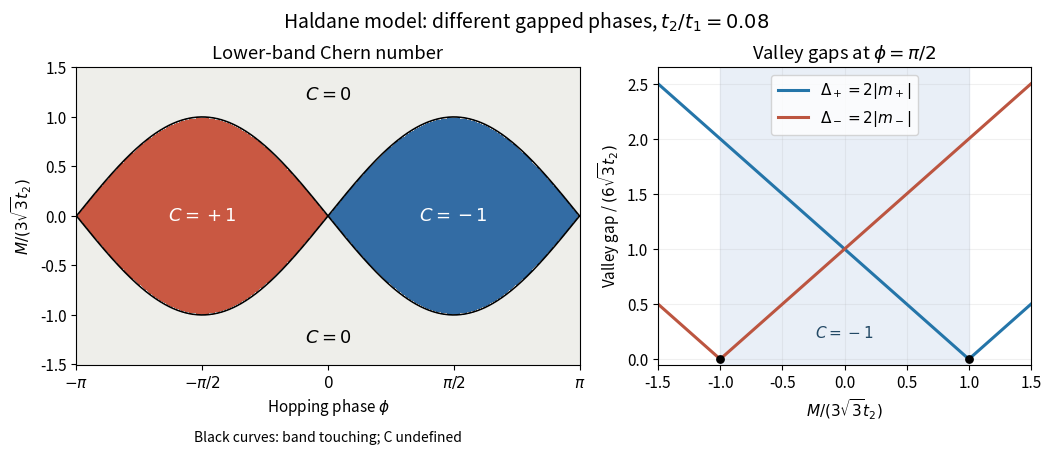

Write Python code to recreate this figure. (Note: this script raises an exception after producing the figure.)
"""Original Haldane-model phase diagram and valley gaps.

Run from _media; Python 3.14, NumPy 2.3.5, Matplotlib 3.10.7.
The sign convention is A=i<u|du>, kx,ky positively oriented, lower band.
No experimental data are used. --check performs independent lattice checks.
"""

import argparse
import json
from pathlib import Path

import matplotlib.pyplot as plt
from matplotlib.colors import ListedColormap, BoundaryNorm
import numpy as np


DELTA = np.array([[0.0, 1.0], [np.sqrt(3) / 2, -0.5],
                  [-np.sqrt(3) / 2, -0.5]])
BONDS = np.array([DELTA[2] - DELTA[1], DELTA[0] - DELTA[2],
                  DELTA[1] - DELTA[0]])
CELL = np.array([DELTA[2] - DELTA[0], DELTA[1] - DELTA[0]])
RECIPROCAL = 2 * np.pi * np.linalg.inv(CELL).T


def lattice_d(k, mass, t2, phi):
    """Embedding gauge, bond length=t1=1; analytic k derivatives."""
    kd = np.einsum("...i,ji->...j", k, DELTA)
    kb = np.einsum("...i,ji->...j", k, BONDS)
    d = np.stack([-np.cos(kd).sum(-1), np.sin(kd).sum(-1),
                  mass - 2 * t2 * np.sin(phi) * np.sin(kb).sum(-1)], -1)
    deriv = []
    for axis in (0, 1):
        deriv.append(np.stack([
            (np.sin(kd) * DELTA[:, axis]).sum(-1),
            (np.cos(kd) * DELTA[:, axis]).sum(-1),
            -2 * t2 * np.sin(phi) * (np.cos(kb) * BONDS[:, axis]).sum(-1)
        ], -1))
    return d, deriv[0], deriv[1]


def curvature(k, mass, t2, phi):
    d, dx, dy = lattice_d(k, mass, t2, phi)
    return np.einsum("...i,...i->...", d, np.cross(dx, dy)) / (
        2 * np.linalg.norm(d, axis=-1) ** 3)


def chern_grid(n, mass, t2, phi):
    """Eigenvector link-variable check in a strictly periodic cell gauge.

    Overlaps have phase -A.dk, hence the minus sign before the plaquette sum.
    Exact valley masses reject singular parameters even if the mesh misses K.
    """
    mh = 3 * np.sqrt(3) * t2 * np.sin(phi)
    if min(abs(mass - mh), abs(mass + mh)) < 1e-10:
        raise ValueError("Chern number undefined at a band touching")
    u, v = np.meshgrid(2 * np.pi * np.arange(n) / n,
                       2 * np.pi * np.arange(n) / n, indexing="ij")
    f = 1 + np.exp(1j * u) + np.exp(1j * v)
    dz = mass - 2 * t2 * np.sin(phi) * (np.sin(u - v) - np.sin(u) + np.sin(v))
    h = np.zeros((n, n, 2, 2), dtype=complex)
    h[..., 0, 0], h[..., 1, 1] = dz, -dz
    h[..., 0, 1], h[..., 1, 0] = -f, -f.conj()
    energies, states = np.linalg.eigh(h)
    lower = states[..., 0]
    links = []
    for axis in (0, 1):
        z = np.sum(lower.conj() * np.roll(lower, -1, axis=axis), axis=-1)
        if np.min(abs(z)) < 1e-10:
            raise ValueError("Unresolved mesh: vanishing eigenvector overlap")
        links.append(z / abs(z))
    x, y = links
    loop = x * np.roll(y, -1, axis=0) / (np.roll(x, -1, axis=1) * y)
    return float(-np.angle(loop).sum() / (2 * np.pi)), float(np.min(energies[..., 1] - energies[..., 0]))


def checks():
    results = []
    for mass, t2, phi in [(0, .08, np.pi / 2), (0, .08, -np.pi / 2),
                          (.7, .08, np.pi / 2), (-.7, .08, np.pi / 2),
                          (.4, 0, 0), (.12, .08, .7), (.5, .08, .7)]:
        mh = 3 * np.sqrt(3) * t2 * np.sin(phi)
        expected = (np.sign(mass - mh) - np.sign(mass + mh)) / 2
        row = {"M": mass, "t2": t2, "phi": phi, "mass_formula_C": float(expected), "grids": []}
        for n in (31, 61, 121):
            c, gap = chern_grid(n, mass, t2, phi)
            assert abs(c - expected) < 1e-10
            row["grids"].append({"n": n, "C": c, "sampled_direct_gap": gap})
        n = 240
        s, t = np.meshgrid((np.arange(n) + .5) / n,
                           (np.arange(n) + .5) / n, indexing="ij")
        k = s[..., None] * RECIPROCAL[0] + t[..., None] * RECIPROCAL[1]
        integrated = curvature(k, mass, t2, phi).mean() * np.linalg.det(RECIPROCAL) / (2 * np.pi)
        assert abs(integrated - expected) < 2e-6
        row["analytic_curvature_integral"] = float(integrated)
        results.append(row)
    kplus = np.array([4 * np.pi / (3 * np.sqrt(3)), 0.])
    for tau in (-1, 1):
        d, dx, dy = lattice_d(tau * kplus, .12, .08, .7)
        assert np.linalg.norm(d[:2]) < 1e-14
        assert abs(d[2] - (.12 - tau * 3 * np.sqrt(3) * .08 * np.sin(.7))) < 1e-14
        np.testing.assert_allclose(dx[:2], [tau * 1.5, 0], atol=1e-14)
        np.testing.assert_allclose(dy[:2], [0, 1.5], atol=1e-14)
    singular = []
    for mass, phi in [(0, 0), (3 * np.sqrt(3) * .08, np.pi / 2),
                      (-3 * np.sqrt(3) * .08, np.pi / 2)]:
        try:
            chern_grid(31, mass, .08, phi)
        except ValueError:
            singular.append({"M": mass, "phi": phi, "excluded": True})
        else:
            raise AssertionError("A singular point was assigned a Chern number")
    return {"cases": results, "singular_points": singular,
            "valley_linearizations": "passed", "orientation_determinant": float(np.linalg.det(RECIPROCAL))}


def draw():
    plt.rcParams.update({"font.size": 11, "figure.facecolor": "white", "axes.facecolor": "white"})
    fig, axes = plt.subplots(1, 2, figsize=(10.4, 4.4), layout="constrained", gridspec_kw={"width_ratios": [1.35, 1]})
    phi = np.linspace(-np.pi, np.pi, 1001)
    y = np.linspace(-1.5, 1.5, 601)
    p, m = np.meshgrid(phi, y)
    c = (np.sign(m - np.sin(p)) - np.sign(m + np.sin(p))) / 2
    c = np.ma.masked_where(np.minimum(abs(m - np.sin(p)), abs(m + np.sin(p))) < .012, c)
    cmap = ListedColormap(["#336ca4", "#eeeeea", "#c95842"])
    axes[0].pcolormesh(phi, y, c, cmap=cmap, norm=BoundaryNorm([-1.5, -.5, .5, 1.5], 3), shading="auto", rasterized=True)
    axes[0].plot(phi, np.sin(phi), "k", lw=1.2)
    axes[0].plot(phi, -np.sin(phi), "k", lw=1.2)
    for x, yy, label, color in [(-np.pi / 2, 0, "$C=+1$", "white"), (np.pi / 2, 0, "$C=-1$", "white"), (0, 1.23, "$C=0$", "black"), (0, -1.23, "$C=0$", "black")]:
        axes[0].text(x, yy, label, color=color, ha="center", va="center", fontsize=13)
    axes[0].set(xticks=[-np.pi, -np.pi / 2, 0, np.pi / 2, np.pi], xticklabels=[r"$-\pi$", r"$-\pi/2$", "$0$", r"$\pi/2$", r"$\pi$"], xlabel=r"Hopping phase $\phi$", ylabel=r"$M/(3\sqrt{3}t_2)$", title="Lower-band Chern number")
    axes[0].text(.5, -.26, "Black curves: band touching; C undefined", transform=axes[0].transAxes, ha="center", fontsize=10)
    x = np.linspace(-1.5, 1.5, 601)
    axes[1].axvspan(-1, 1, color="#e9eff7")
    axes[1].plot(x, abs(x - 1), color="#2475a9", lw=2.2, label=r"$\Delta_+=2|m_+|$")
    axes[1].plot(x, abs(x + 1), color="#bc5540", lw=2.2, label=r"$\Delta_-=2|m_-|$")
    axes[1].scatter([-1, 1], [0, 0], color="black", s=28, zorder=5)
    axes[1].set(xlim=(-1.5, 1.5), ylim=(-.05, 2.65), xlabel=r"$M/(3\sqrt{3}t_2)$", ylabel=r"Valley gap / $(6\sqrt{3}t_2)$", title=r"Valley gaps at $\phi=\pi/2$")
    axes[1].legend(loc="upper center", frameon=True)
    axes[1].text(0, .20, "$C=-1$", ha="center", color="#234965")
    axes[1].grid(alpha=.18)
    fig.suptitle(r"Haldane model: different gapped phases, $t_2/t_1=0.08$", fontsize=14)
    fig.savefig(Path(__file__).stem + ".png", dpi=120, facecolor="white")
    plt.close(fig)


if __name__ == "__main__":
    parser = argparse.ArgumentParser(description=__doc__)
    parser.add_argument("--check", action="store_true")
    args = parser.parse_args()
    if args.check:
        print(json.dumps(checks(), indent=2))
    else:
        draw()
